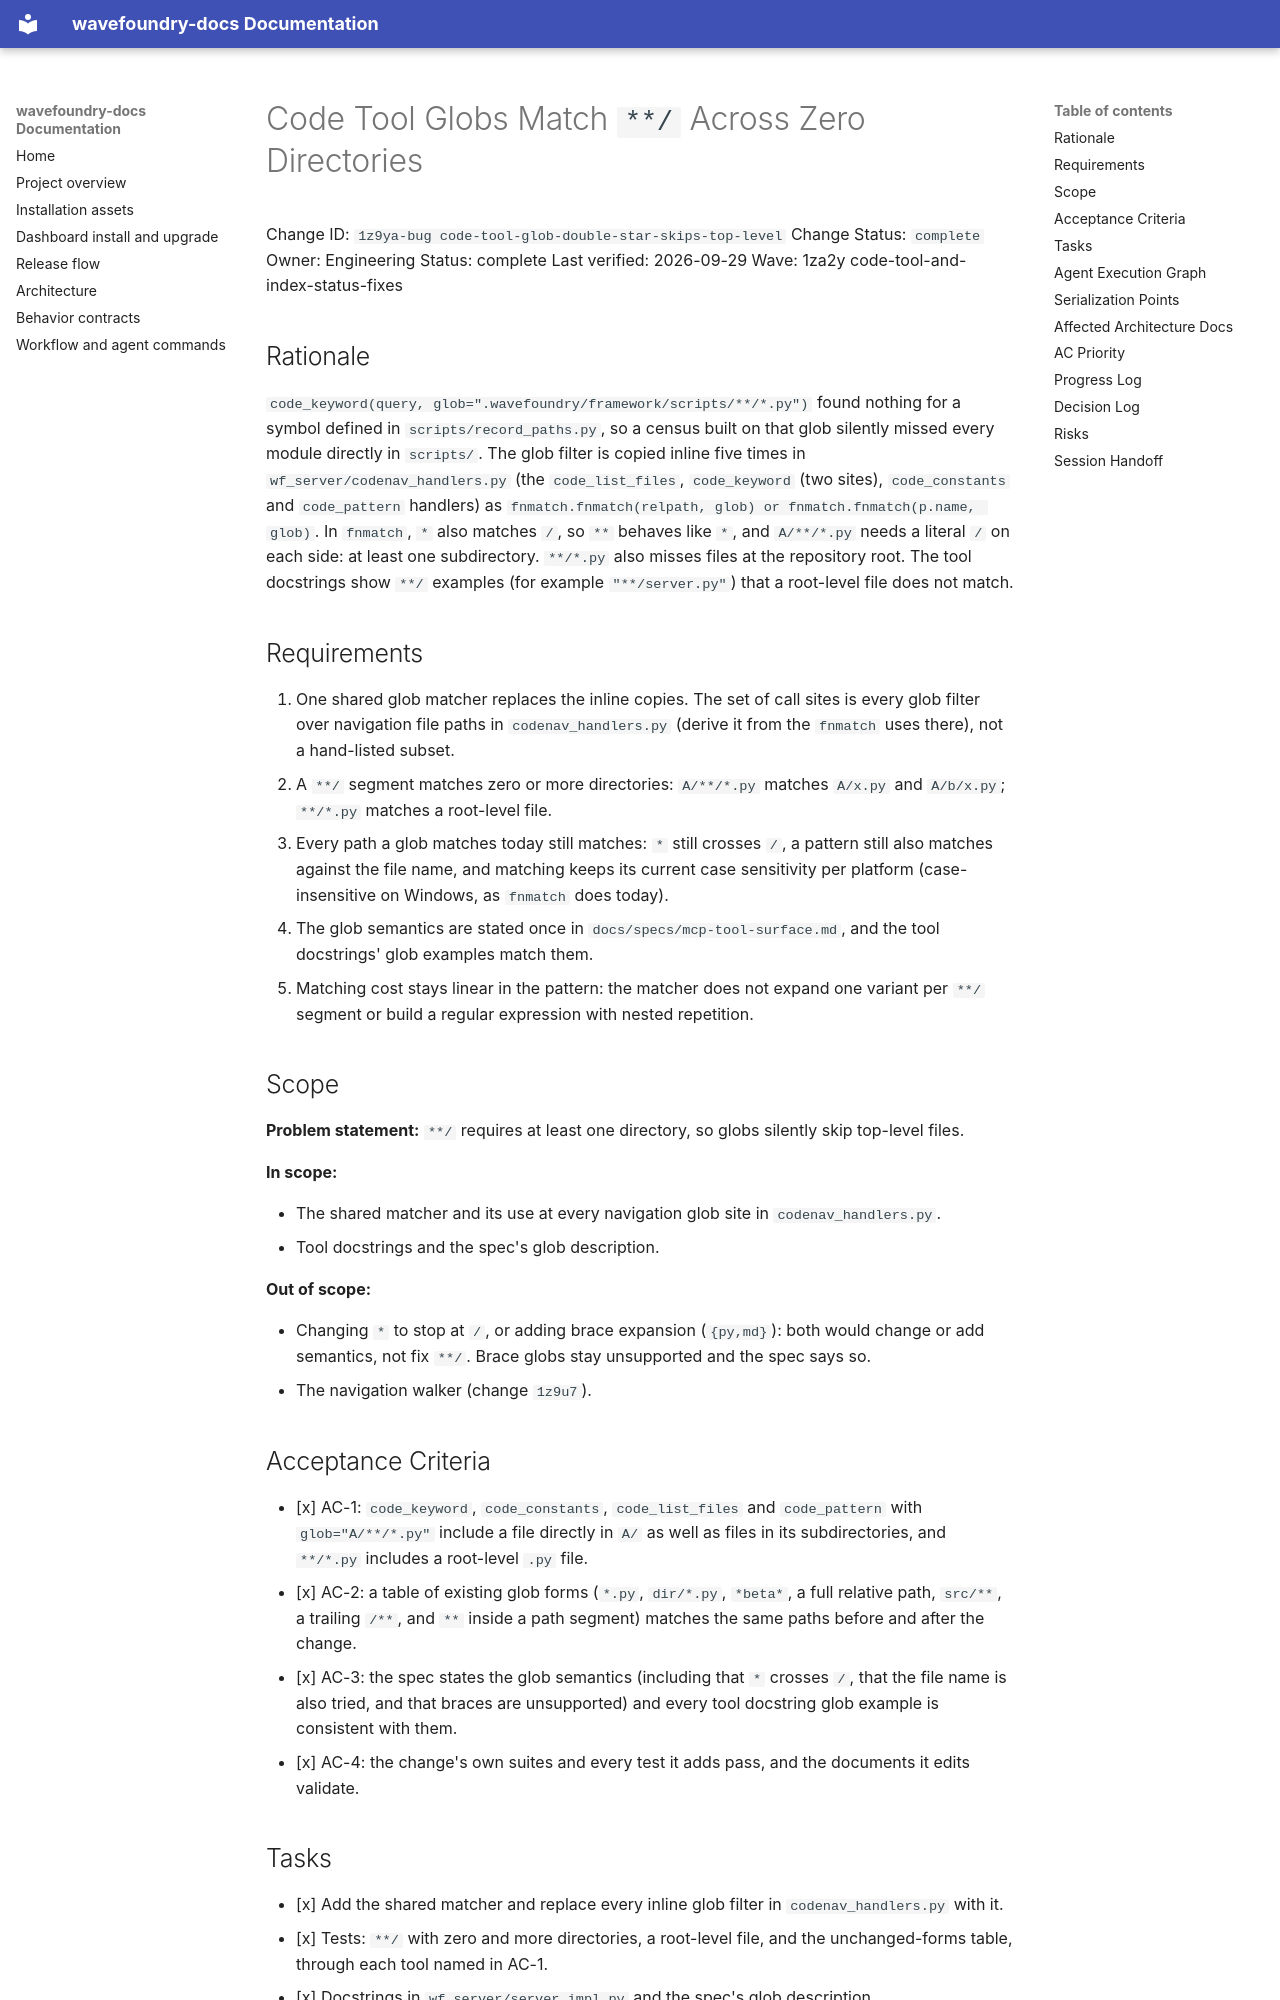

repository: coryhacking/wavefoundry · page: waves/1za2y code-tool-and-index-status-fixes/1z9ya-bug code-tool-glob-double-star-skips-top-level/index.html · generator: mkdocs

# Code Tool Globs Match `**/` Across Zero Directories

Change ID: `1z9ya-bug code-tool-glob-double-star-skips-top-level`
Change Status: `complete`
Owner: Engineering
Status: complete
Last verified: 2026-09-29
Wave: 1za2y code-tool-and-index-status-fixes

## Rationale

`code_keyword(query, glob=".wavefoundry/framework/scripts/**/*.py")` found nothing for a symbol defined in `scripts/record_paths.py`, so a census built on that glob silently missed every module directly in `scripts/`. The glob filter is copied inline five times in `wf_server/codenav_handlers.py` (the `code_list_files`, `code_keyword` (two sites), `code_constants` and `code_pattern` handlers) as `fnmatch.fnmatch(relpath, glob) or fnmatch.fnmatch(p.name, glob)`. In `fnmatch`, `*` also matches `/`, so `**` behaves like `*`, and `A/**/*.py` needs a literal `/` on each side: at least one subdirectory. `**/*.py` also misses files at the repository root. The tool docstrings show `**/` examples (for example `"**/server.py"`) that a root-level file does not match.

## Requirements

1. One shared glob matcher replaces the inline copies. The set of call sites is every glob filter over navigation file paths in `codenav_handlers.py` (derive it from the `fnmatch` uses there), not a hand-listed subset.
2. A `**/` segment matches zero or more directories: `A/**/*.py` matches `A/x.py` and `A/b/x.py`; `**/*.py` matches a root-level file.
3. Every path a glob matches today still matches: `*` still crosses `/`, a pattern still also matches against the file name, and matching keeps its current case sensitivity per platform (case-insensitive on Windows, as `fnmatch` does today).
4. The glob semantics are stated once in `docs/specs/mcp-tool-surface.md`, and the tool docstrings' glob examples match them.
5. Matching cost stays linear in the pattern: the matcher does not expand one variant per `**/` segment or build a regular expression with nested repetition.

## Scope

**Problem statement:** `**/` requires at least one directory, so globs silently skip top-level files.

**In scope:**

- The shared matcher and its use at every navigation glob site in `codenav_handlers.py`.
- Tool docstrings and the spec's glob description.

**Out of scope:**

- Changing `*` to stop at `/`, or adding brace expansion (`{py,md}`): both would change or add semantics, not fix `**/`. Brace globs stay unsupported and the spec says so.
- The navigation walker (change `1z9u7`).

## Acceptance Criteria

- [x] AC-1: `code_keyword`, `code_constants`, `code_list_files` and `code_pattern` with `glob="A/**/*.py"` include a file directly in `A/` as well as files in its subdirectories, and `**/*.py` includes a root-level `.py` file.
- [x] AC-2: a table of existing glob forms (`*.py`, `dir/*.py`, `*beta*`, a full relative path, `src/**`, a trailing `/**`, and `**` inside a path segment) matches the same paths before and after the change.
- [x] AC-3: the spec states the glob semantics (including that `*` crosses `/`, that the file name is also tried, and that braces are unsupported) and every tool docstring glob example is consistent with them.
- [x] AC-4: the change's own suites and every test it adds pass, and the documents it edits validate.
